Labelled photos from "Data_new", an image-classification folder in QMIND-Team/GC_computer_vision. The possible labels are: annies snickerdoodle cinnamon sugar, blue diamond nut thins almond cheddar, blue diamond nut thins almond seasalt, Higgins and Burke naturals peppermint, patels dal tadka lentil curry.

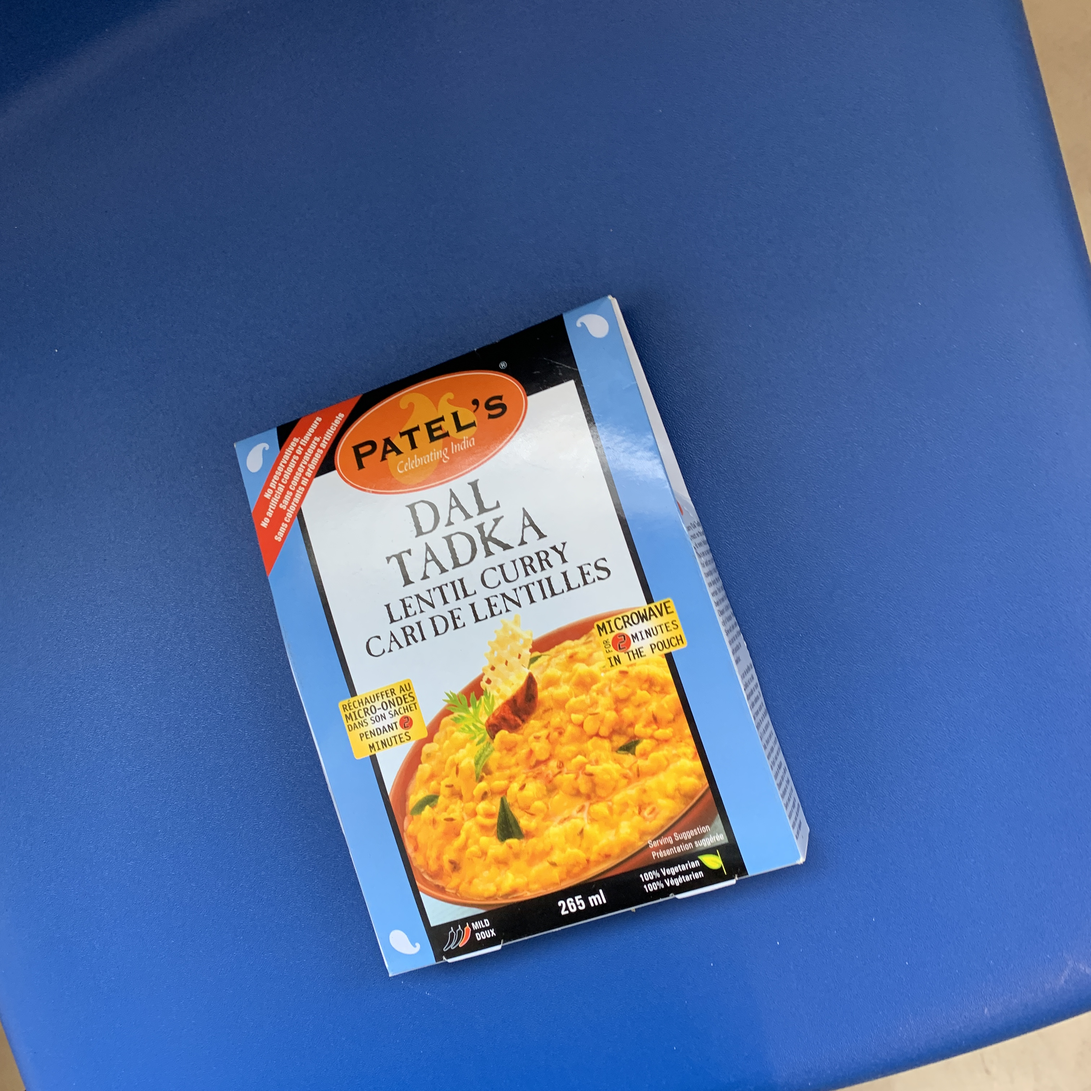
Label: patels dal tadka lentil curry

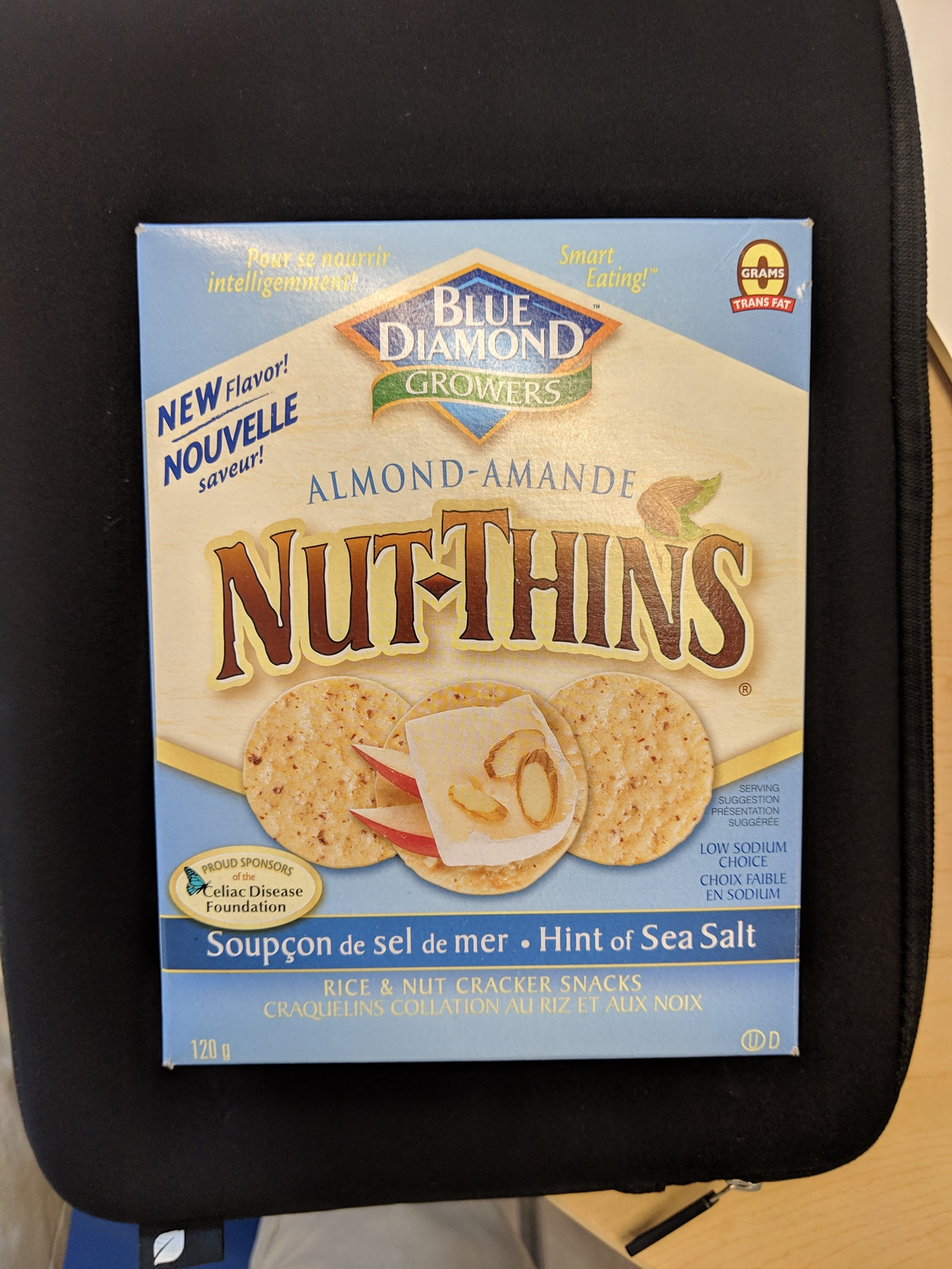
Label: blue diamond nut thins almond seasalt

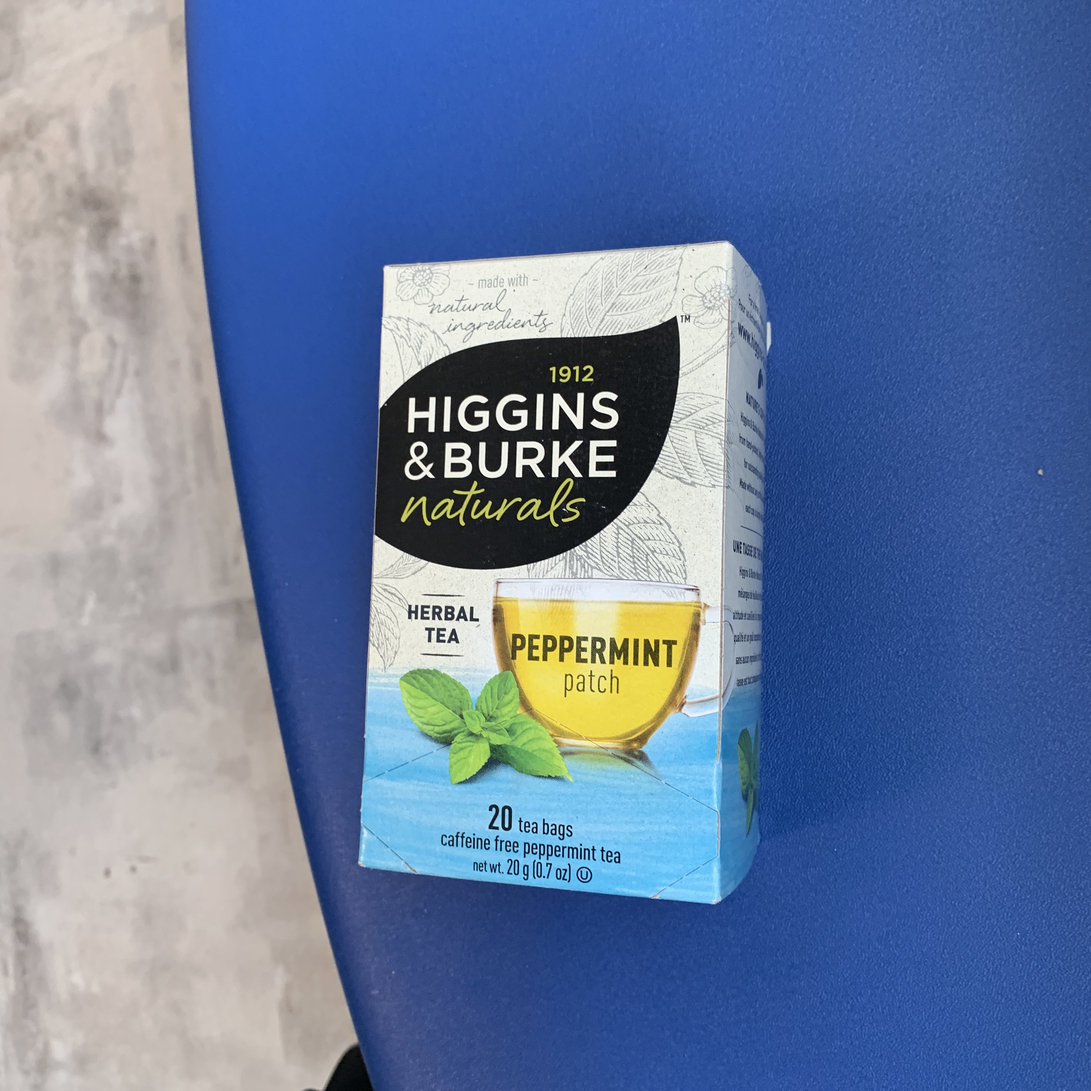
Label: Higgins and Burke naturals peppermint

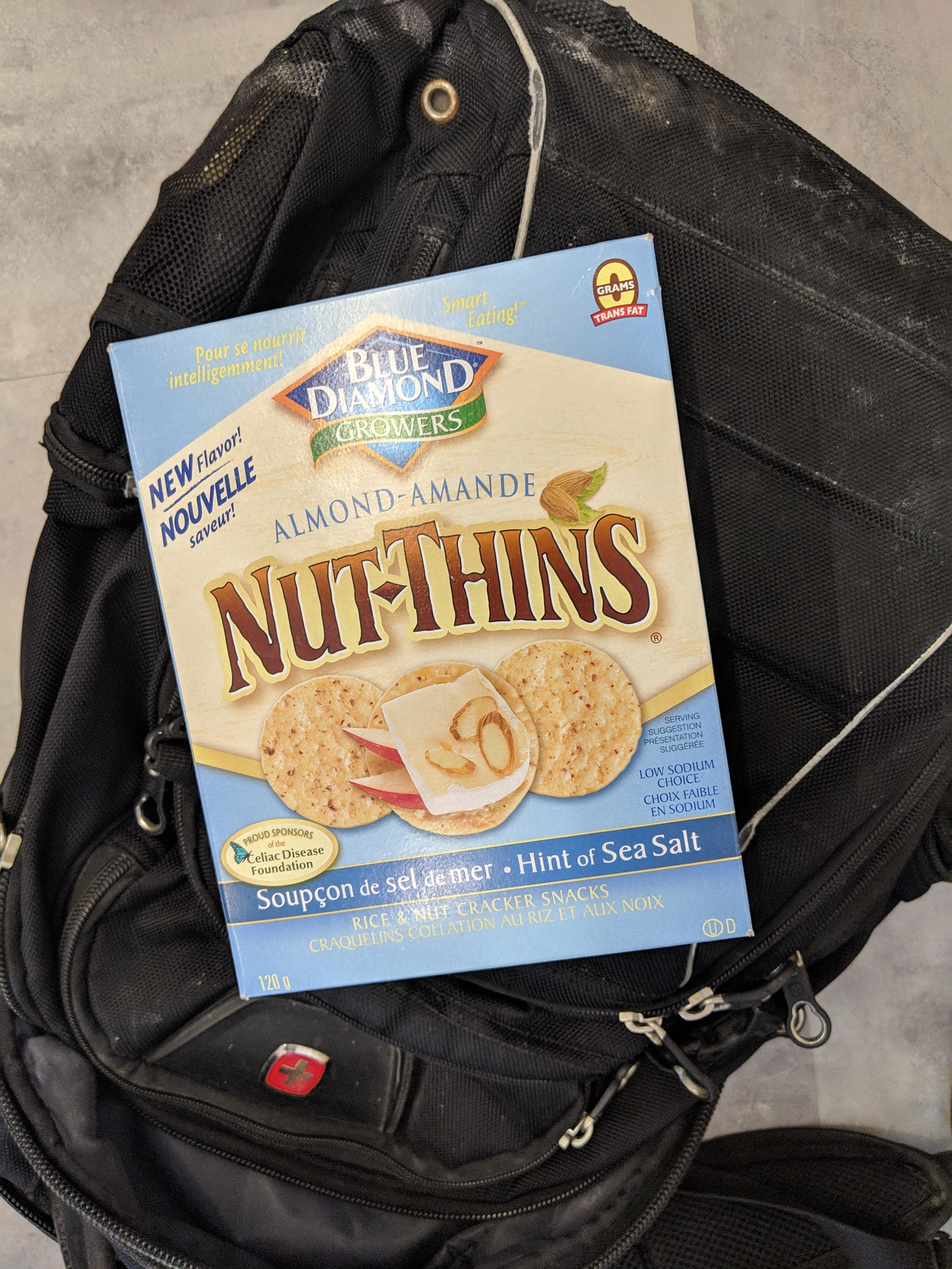
Label: blue diamond nut thins almond seasalt

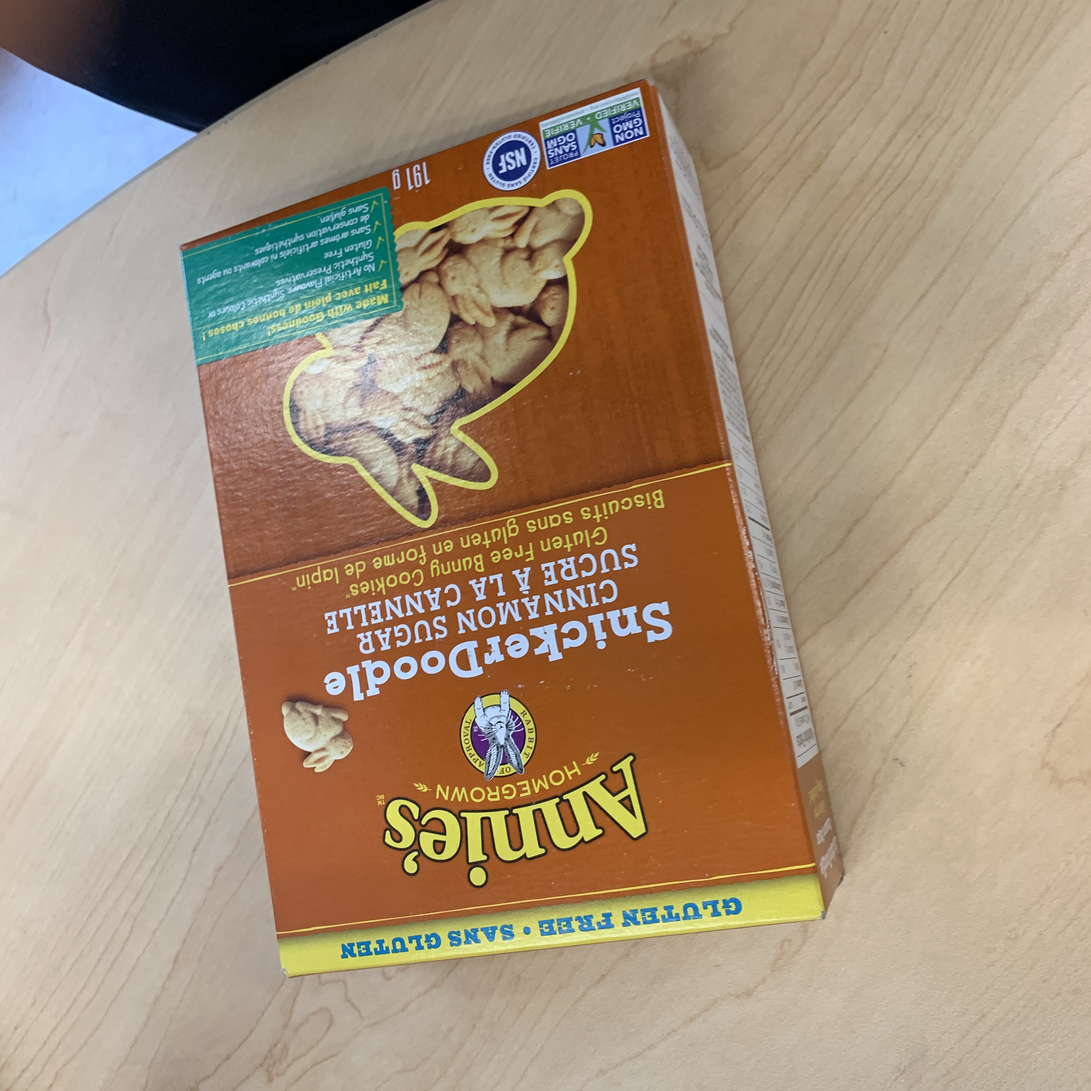
Label: annies snickerdoodle cinnamon sugar

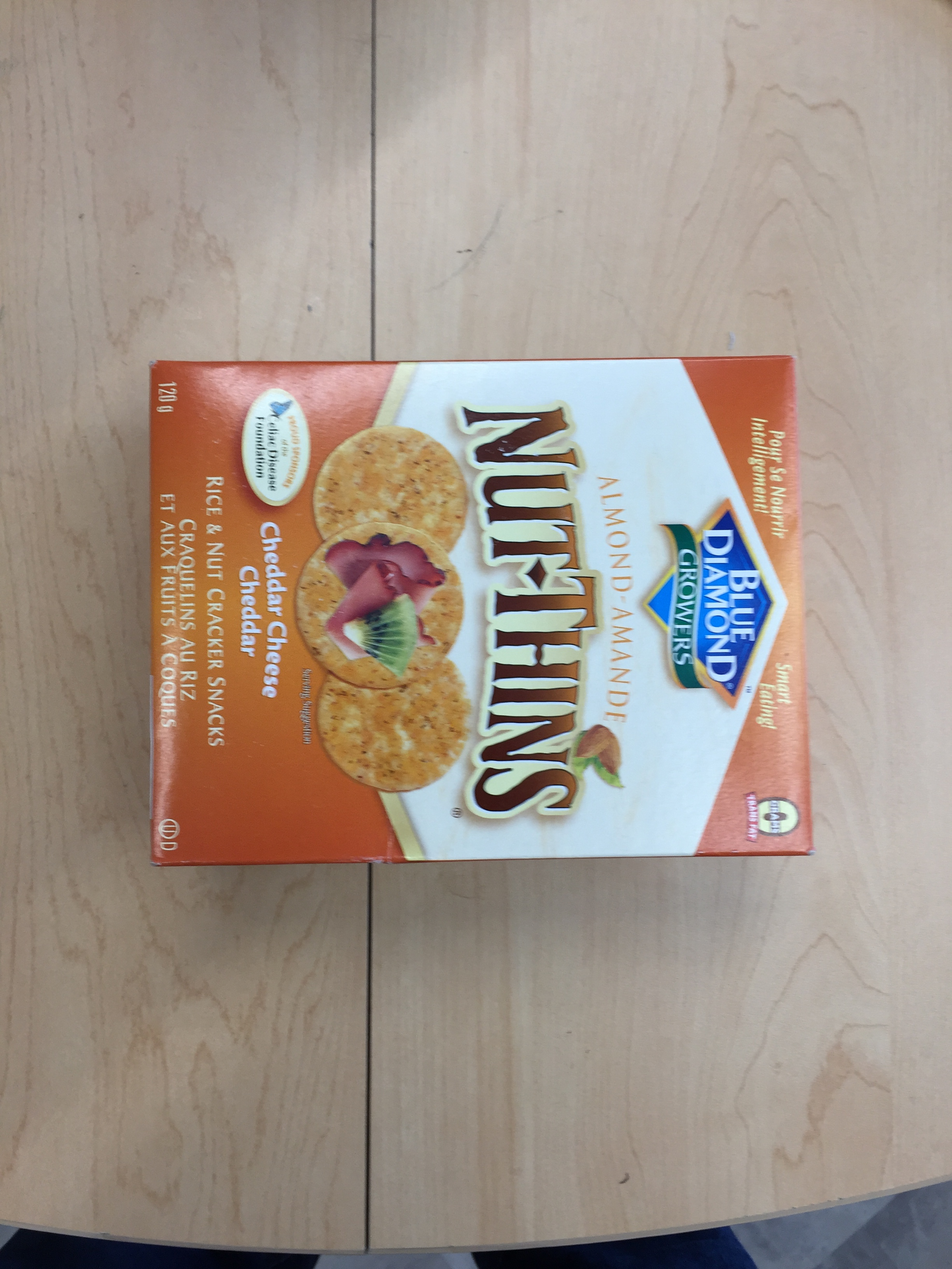
Label: blue diamond nut thins almond cheddar
